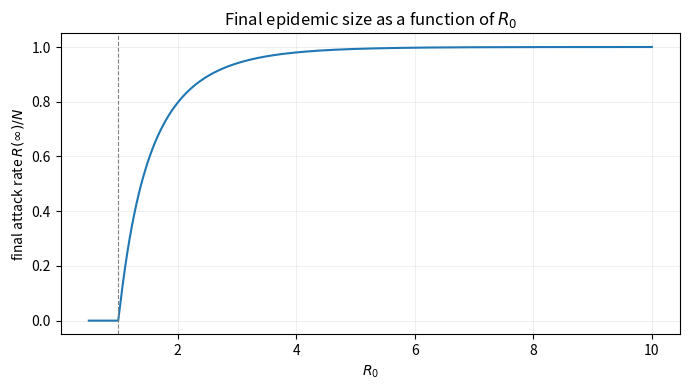

The script that saved this image:
"""Final-size relation:  1 - x = exp(-R0 * x).

Numerically solves for the final attack rate as a function of R0.

Solution to Chapter 10 Exercise 3.
"""

import numpy as np
import matplotlib.pyplot as plt
from scipy.optimize import brentq


def final_size(R0):
    """Solve 1 - x = exp(-R0 * x) for x in (0, 1)."""
    if R0 <= 1:
        return 0.0
    f = lambda x: 1 - x - np.exp(-R0 * x)
    return brentq(f, 1e-6, 1 - 1e-6)


def main():
    R0s = np.linspace(0.5, 10.0, 250)
    sizes = np.array([final_size(R) for R in R0s])

    print(f"{'R0':>6} {'final attack rate':>20}")
    for R0 in [1.0, 1.2, 1.5, 2.0, 3.0, 5.0, 10.0]:
        x = final_size(R0)
        print(f"{R0:>6.2f} {x:>20.5f}")

    fig, ax = plt.subplots(figsize=(7, 4))
    ax.plot(R0s, sizes, "-")
    ax.axvline(1, ls="--", color="gray", lw=0.8)
    ax.set(xlabel=r"$R_0$", ylabel="final attack rate $R(\\infty)/N$",
           title="Final epidemic size as a function of $R_0$")
    ax.grid(alpha=0.2)
    fig.tight_layout()
    plt.show()


if __name__ == "__main__":
    main()
